Dataset: data (GitHub, SainaPattanaik/Brain-Tumor-Classification). Classes: glioma tumor, meningioma tumor, no tumor, pituitary tumor.

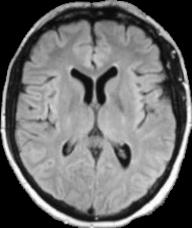
Label: no tumor

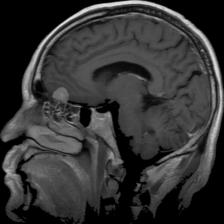
Label: meningioma tumor

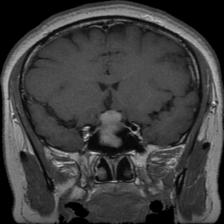
Label: pituitary tumor

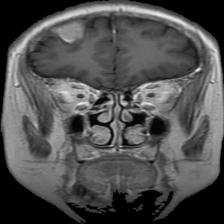
Label: meningioma tumor

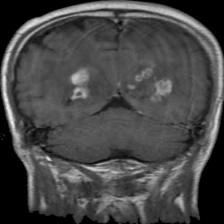
Label: glioma tumor

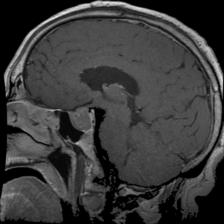
Label: pituitary tumor
